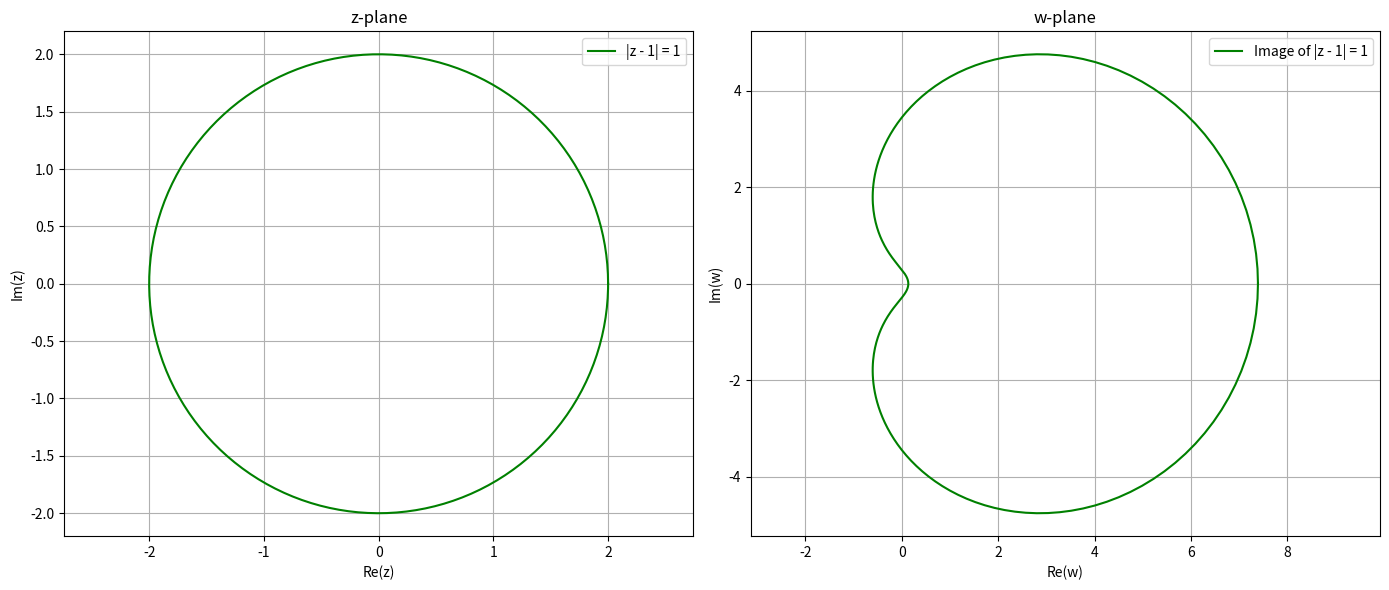

Python code for this plot:
import numpy as np
import matplotlib.pyplot as plt

# Define the function f(z)
def f(z):
    return np.exp(z)

# Define centre x_coord and y_coord and radius r
x_co = 0
y_co = 0
r = 2


# Function to plot transformed circle
def plot_transformed_circle(h, k, r, f, color='green', label=None):
    theta = np.linspace(0, 2 * np.pi, 300)
    x_circle = h + r * np.cos(theta)
    y_circle = k + r * np.sin(theta)
    z_circle = x_circle + 1j * y_circle
    w_circle = f(z_circle)
    
    # Plot in z-plane
    plt.subplot(1, 2, 1)
    plt.plot(x_circle, y_circle, color=color, label=label)
    if label:
        plt.legend()
    
    # Plot in w-plane
    plt.subplot(1, 2, 2)
    plt.plot(w_circle.real, w_circle.imag, color=color, label=f'Image of {label}')
    if label:
        plt.legend()

# ---- Plotting ----

plt.figure(figsize=(14, 6))

plt.subplot(1, 2, 1)
plt.title('z-plane')
plt.xlabel('Re(z)')
plt.ylabel('Im(z)')
plt.axis('equal')
plt.grid(True)

plt.subplot(1, 2, 2)
plt.title('w-plane')
plt.xlabel('Re(w)')
plt.ylabel('Im(w)')
plt.axis('equal')
plt.grid(True)

plot_transformed_circle(h=x_co, k=y_co, r=r, f=f, color='green', label='|z - 1| = 1')

plt.tight_layout()
plt.show()
